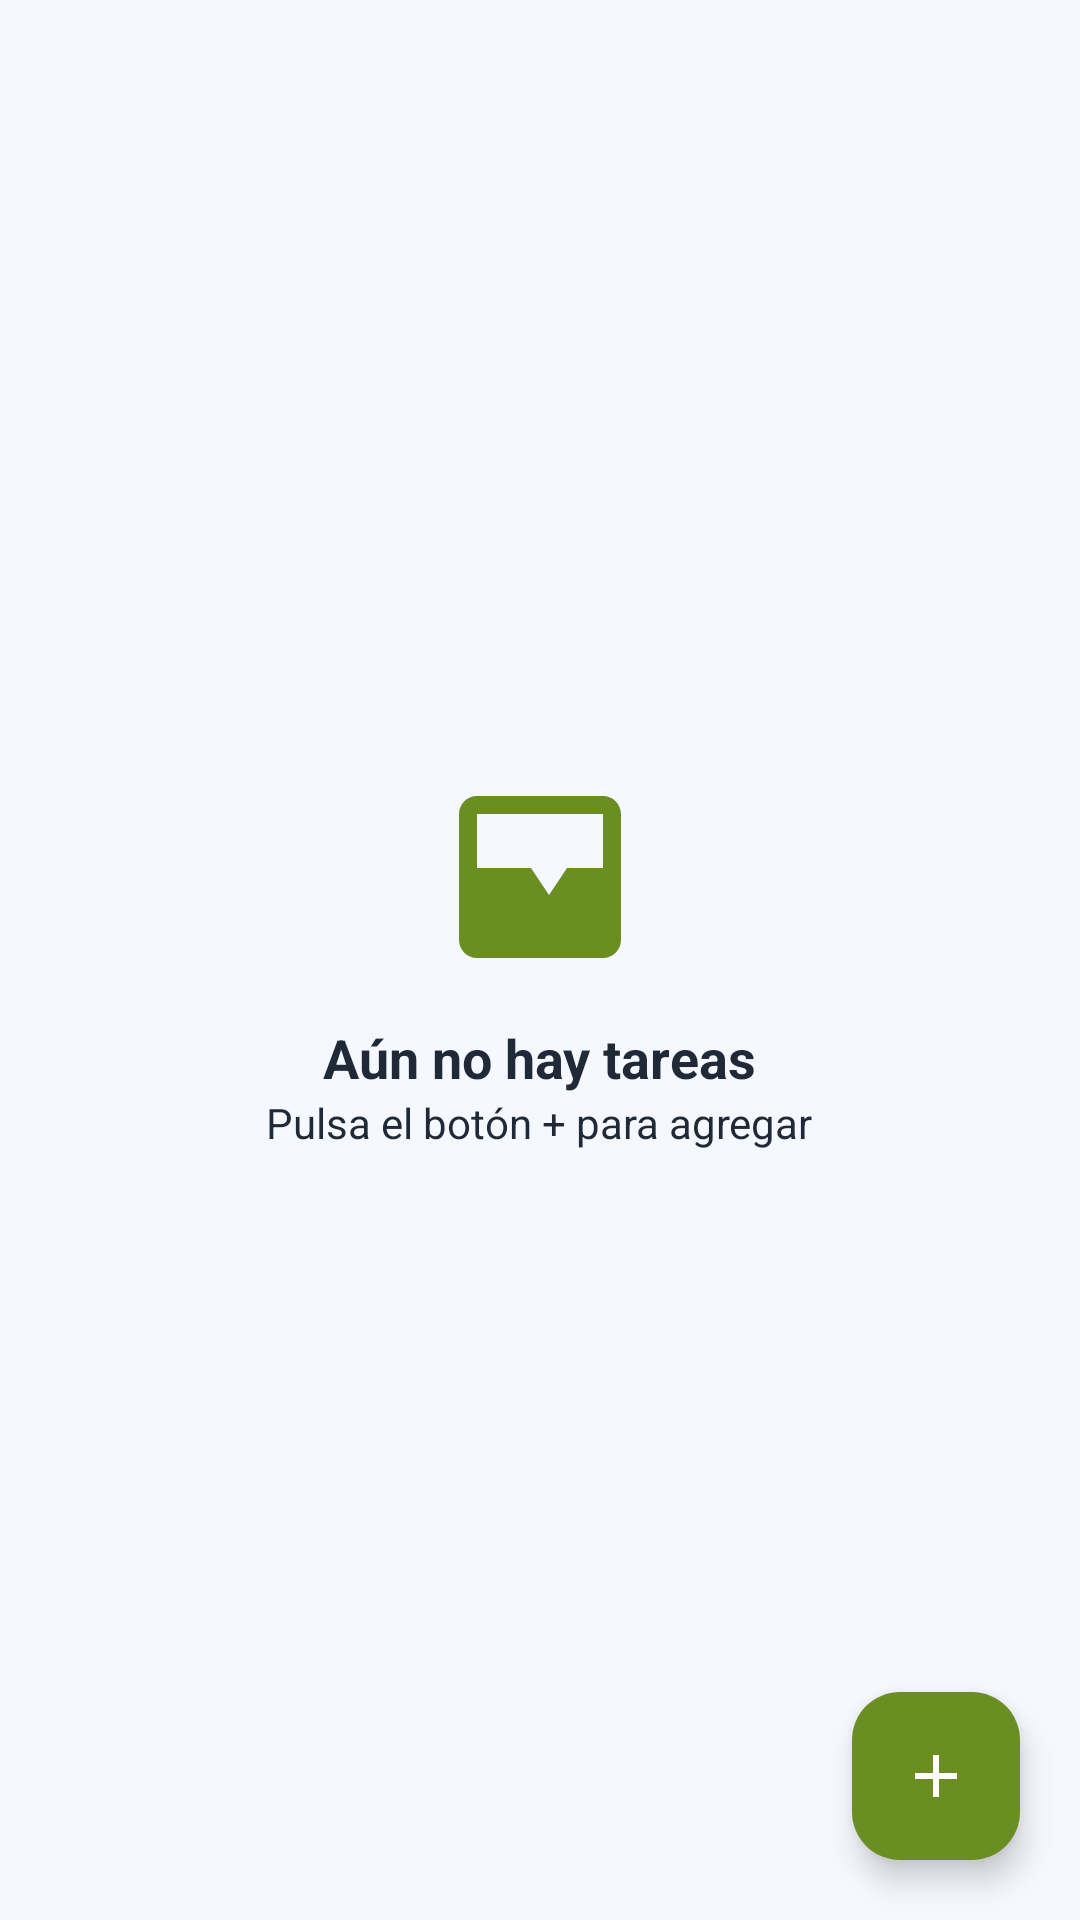

Write the Android layout XML for this screen, with the resource values it uses.
<!-- AndroidManifest.xml: application theme Theme.RubenApp -->
<!-- res/layout/activity_tasks.xml -->
<?xml version="1.0" encoding="utf-8"?>
<androidx.coordinatorlayout.widget.CoordinatorLayout
    xmlns:android="http://schemas.android.com/apk/res/android"
    xmlns:app="http://schemas.android.com/apk/res-auto"
    android:layout_width="match_parent"
    android:layout_height="match_parent"
    android:background="@color/bb_bg">

    <com.google.android.material.appbar.MaterialToolbar
        android:id="@+id/toolbar"
        android:layout_width="match_parent"
        android:layout_height="?attr/actionBarSize"
        android:backgroundTint="@color/bb_primary"
        android:title="Mis tareas"
        android:titleTextColor="@color/bb_on_primary"/>

    <FrameLayout
        android:id="@+id/content"
        android:layout_width="match_parent"
        android:layout_height="match_parent"
        app:layout_behavior="@string/appbar_scrolling_view_behavior"
        android:padding="16dp">


        <LinearLayout
            android:id="@+id/emptyState"
            android:layout_width="match_parent"
            android:layout_height="match_parent"
            android:orientation="vertical"
            android:gravity="center">

            <ImageView
                android:layout_width="72dp"
                android:layout_height="72dp"
                android:tint="@color/bb_primary"
                android:src="@drawable/ic_inbox_24"/>

            <TextView
                android:layout_width="wrap_content"
                android:layout_height="wrap_content"
                android:text="Aún no hay tareas"
                android:textStyle="bold"
                android:textSize="18sp"
                android:textColor="@color/bb_on_surface"
                android:layout_marginTop="12dp"/>

            <TextView
                android:layout_width="wrap_content"
                android:layout_height="wrap_content"
                android:text="Pulsa el botón + para agregar"
                android:textColor="@color/bb_on_surface"/>
        </LinearLayout>

        <androidx.recyclerview.widget.RecyclerView
            android:id="@+id/recyclerTasks"
            android:layout_width="match_parent"
            android:layout_height="match_parent"
            android:clipToPadding="false"
            android:paddingTop="12dp"
            android:paddingBottom="12dp"/>
    </FrameLayout>

    <com.google.android.material.floatingactionbutton.FloatingActionButton
        android:id="@+id/fabAdd"
        android:layout_width="wrap_content"
        android:layout_height="wrap_content"
        android:contentDescription="Agregar tarea"
        app:tint="@color/bb_on_primary"
        app:backgroundTint="@color/bb_primary"
        app:srcCompat="@drawable/ic_add_24"
        app:layout_anchor="@id/content"
        app:layout_anchorGravity="bottom|end"
        android:layout_margin="20dp"/>
</androidx.coordinatorlayout.widget.CoordinatorLayout>
<!-- resources referenced by this layout -->
<resources>
  <color name="bb_bg">#F6F8FF</color>
  <color name="bb_on_primary">#FFFFFF</color>
  <color name="bb_on_surface">#1F2937</color>
  <color name="bb_primary">#6B8E23</color>
  <!-- drawable ic_add_24 (drawable) -->
  <vector xmlns:android="http://schemas.android.com/apk/res/android"
      android:width="24dp" android:height="24dp"
      android:viewportWidth="24" android:viewportHeight="24">
      <path android:fillColor="#FFFFFFFF"
          android:pathData="M19,13H13v6h-2v-6H5v-2h6V5h2v6h6v2z"/>
  </vector>
  <!-- drawable ic_inbox_24 (drawable) -->
  <vector xmlns:android="http://schemas.android.com/apk/res/android"
      android:width="24dp" android:height="24dp"
      android:viewportWidth="24" android:viewportHeight="24">
      <path android:fillColor="#FFFFFFFF"
          android:pathData="M19,3H5C3.9,3 3,3.9 3,5v14c0,1.1 0.9,2 2,2h14c1.1,0 2,-0.9 2,-2V5c0,-1.1 -0.9,-2 -2,-2zM19,5v6h-4l-2,3 -2,-3H5V5h14z"/>
  </vector>
  <style name="Theme.RubenApp" parent="Theme.Material3.Light.NoActionBar">
          <item name="colorPrimary">@color/bb_primary</item>
          <item name="colorOnPrimary">@color/bb_on_primary</item>
          <item name="android:windowBackground">@color/bb_bg</item>
      </style>
</resources>
